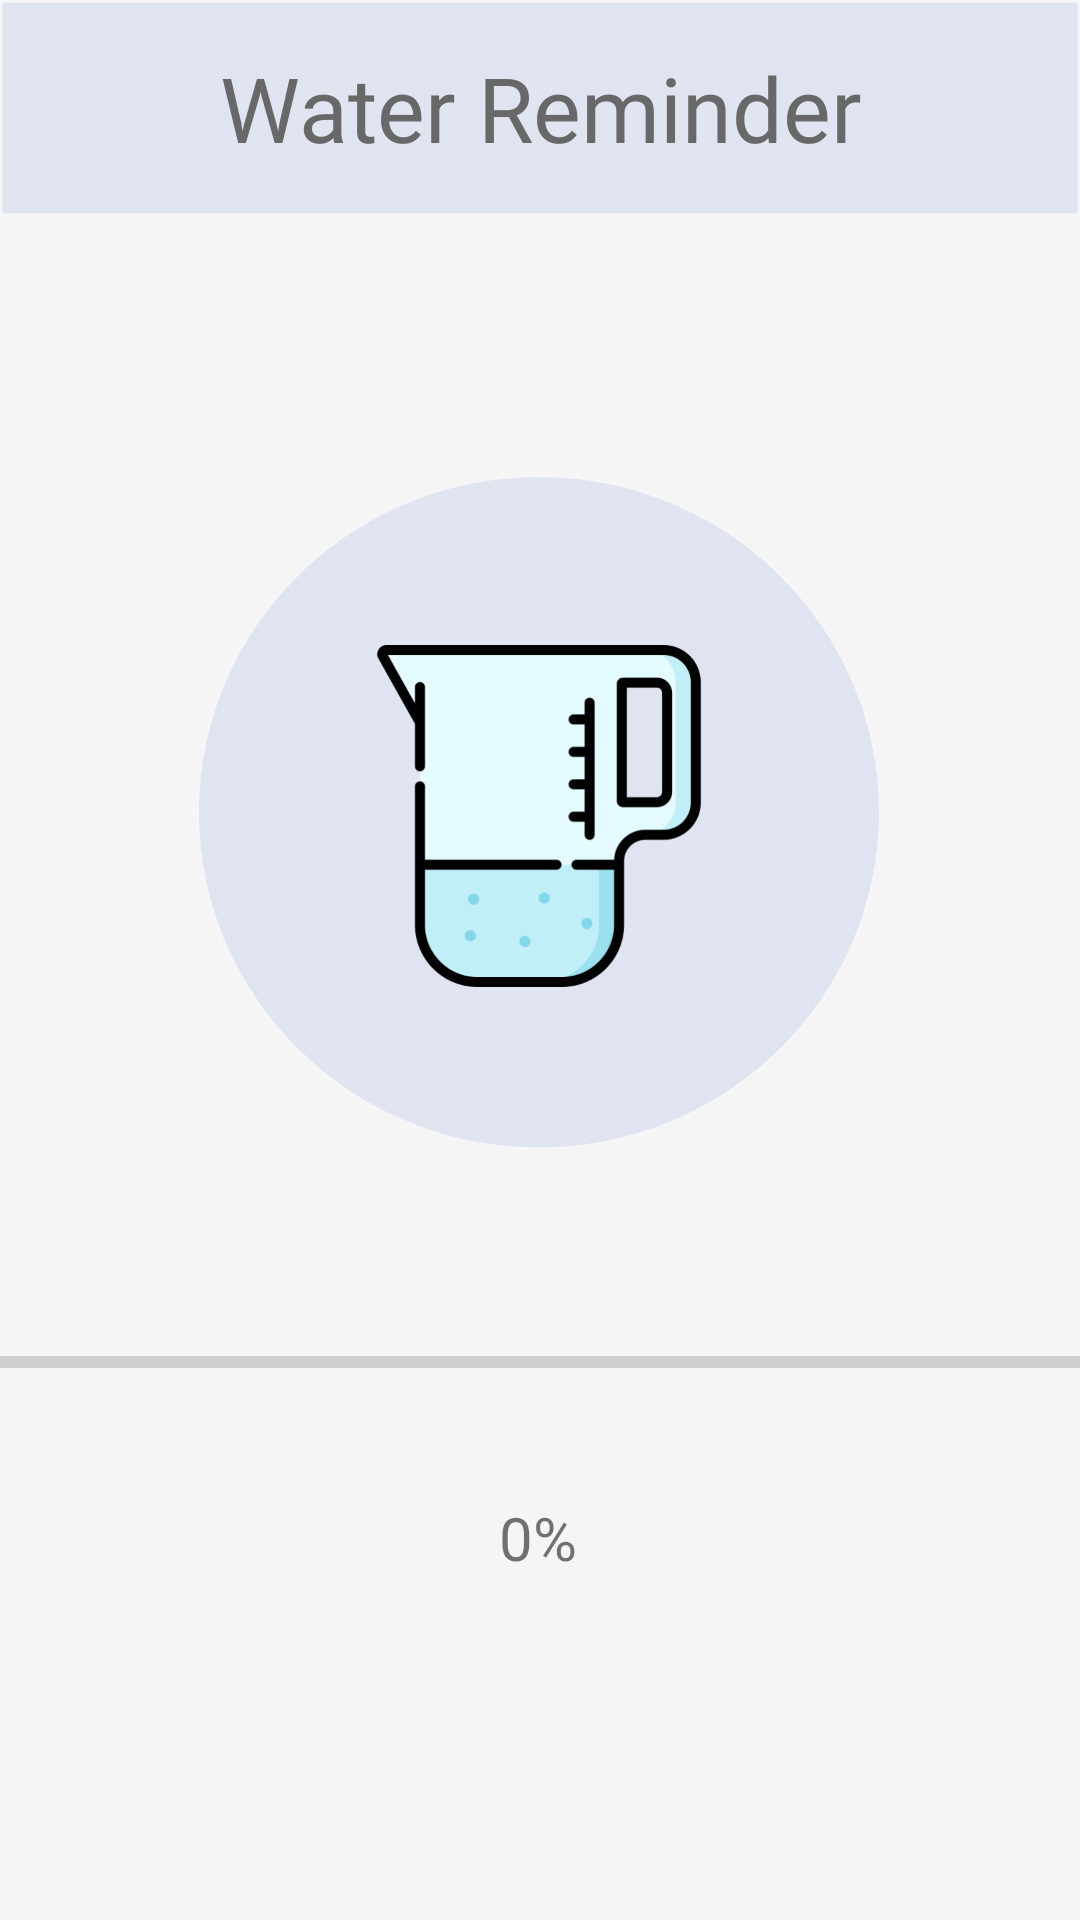

Layout XML and referenced resources for this Android screen:
<!-- AndroidManifest.xml: application theme Theme.WaterReminder -->
<!-- res/layout/home_fragment.xml -->
<?xml version="1.0" encoding="utf-8"?>
<androidx.constraintlayout.widget.ConstraintLayout xmlns:android="http://schemas.android.com/apk/res/android"
    xmlns:app="http://schemas.android.com/apk/res-auto"
    xmlns:tools="http://schemas.android.com/tools"
    android:layout_width="match_parent"
    android:layout_height="match_parent"
    android:background="@color/white_smoke">

    <TextView
        android:layout_width="match_parent"
        android:layout_height="72dp"
        android:background="@drawable/border"
        app:layout_constraintBottom_toBottomOf="parent"
        app:layout_constraintEnd_toEndOf="parent"
        app:layout_constraintHorizontal_bias="0.0"
        app:layout_constraintStart_toStartOf="parent"
        app:layout_constraintTop_toTopOf="parent"
        app:layout_constraintVertical_bias="0.0"
        android:text="@string/app_name_home"
        android:gravity="center"
        android:textSize="30dp"
        android:fontFamily="@font/oxygen_light"
        android:textColor="@color/graylight"/>


    <ImageView
        android:layout_width="228dp"
        android:layout_height="241dp"
        android:src="@drawable/backgroundmesuringcup"
        app:layout_constraintBottom_toBottomOf="parent"
        app:layout_constraintEnd_toEndOf="parent"
        app:layout_constraintHorizontal_bias="0.497"
        app:layout_constraintStart_toStartOf="parent"
        app:layout_constraintTop_toTopOf="parent"
        app:layout_constraintVertical_bias="0.377" />

    <ImageView
        android:id="@+id/img_mesure_cup"
        android:layout_width="114dp"
        android:layout_height="134dp"
        android:src="@drawable/measuringcup"
        app:layout_constraintBottom_toBottomOf="parent"
        app:layout_constraintEnd_toEndOf="parent"
        app:layout_constraintHorizontal_bias="0.498"
        app:layout_constraintStart_toStartOf="parent"
        app:layout_constraintTop_toTopOf="parent"
        app:layout_constraintVertical_bias="0.405" />

    <ProgressBar
        android:id="@+id/prog_bar_water"
        style="?android:attr/progressBarStyleHorizontal"
        android:layout_width="377dp"
        android:layout_height="34dp"
        android:layout_marginStart="@dimen/el_margin"
        android:layout_marginEnd="@dimen/el_margin"
        app:layout_constraintBottom_toBottomOf="parent"
        app:layout_constraintEnd_toEndOf="parent"
        app:layout_constraintStart_toStartOf="parent"
        app:layout_constraintTop_toTopOf="parent"
        app:layout_constraintVertical_bias="0.721" />

    <TextView
        android:id="@+id/txtv_pourcentage"
        android:layout_width="wrap_content"
        android:layout_height="wrap_content"
        android:fontFamily="@font/oxygen_bold"
        android:text="0%"
        android:textSize="@dimen/txt_size"
        app:layout_constraintBottom_toBottomOf="parent"
        app:layout_constraintEnd_toEndOf="parent"
        app:layout_constraintHorizontal_bias="0.498"
        app:layout_constraintStart_toStartOf="parent"
        app:layout_constraintTop_toBottomOf="@+id/prog_bar_water"
        app:layout_constraintVertical_bias="0.197" />


</androidx.constraintlayout.widget.ConstraintLayout>
<!-- resources referenced by this layout -->
<resources>
  <color name="graylight">#686868</color>
  <color name="white_smoke">#F5F5F5</color>
  <dimen name="el_margin">10dp</dimen>
  <dimen name="txt_size">20dp</dimen>
  <!-- drawable backgroundmesuringcup: png bitmap (drawable-hdpi, 19866 bytes) -->
  <!-- drawable border: png bitmap (drawable-hdpi, 1870 bytes) -->
  <!-- drawable measuringcup: png bitmap (drawable-hdpi, 10365 bytes) -->
  <string name="app_name_home">Water Reminder</string>
  <style name="Theme.WaterReminder" parent="Theme.AppCompat.Light.NoActionBar">
          
          <item name="colorPrimary">@color/purple_500</item>
          <item name="colorPrimaryDark">@color/purple_700</item>
          <item name="colorAccent">@color/teal_200</item>
          
      </style>
  <color name="purple_500">#FF6200EE</color>
  <color name="purple_700">#FF3700B3</color>
  <color name="teal_200">#FF03DAC5</color>
</resources>
